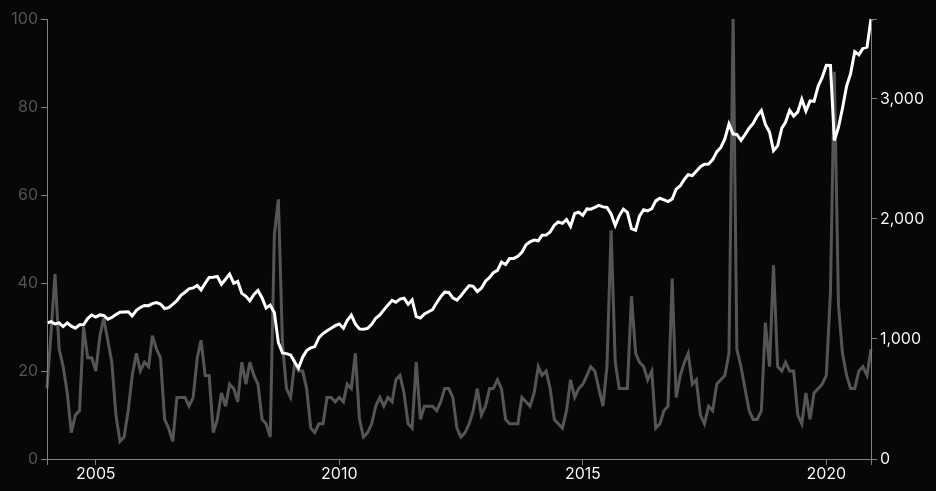
D3 v3 page, settled after 480 driven frames (8 s of simulated time); the page loaded 1 data file(s).


// ── scripts.js
var margin = { top: 30, right: 100, bottom: 30, left: 100 },
  width = window.innerWidth - margin.left - margin.right,
  height = 500 - margin.top - margin.bottom;

var parseDate = d3.time.format("%m/%d/%Y").parse;

var x = d3.time.scale().range([0, width]);
var y0 = d3.scale.linear().range([height, 0]);
var y1 = d3.scale.linear().range([height, 0]);

var xAxis = d3.svg.axis().scale(x)
  .orient("bottom").ticks(5);

var yAxisLeft = d3.svg.axis().scale(y0)
  .orient("left").ticks(5);

var yAxisRight = d3.svg.axis().scale(y1)
  .orient("right").ticks(5);

var valueline = d3.svg.line()
  .x(function (d) { return x(d.date); })
  .y(function (d) { return y0(d.searchVolume); });

var valueline2 = d3.svg.line()
  .x(function (d) { return x(d.date); })
  .y(function (d) { return y1(d.sp500Price); });

var svg = d3.select("body")
  .append("svg")
  .attr("width", width + margin.left + margin.right)
  .attr("height", height + margin.top + margin.bottom)
  .append("g")
  .attr("transform",
    "translate(" + margin.left + "," + margin.top + ")");

// Get the data
d3.json("./data.json", function (error, data) {
  data.forEach(function (d) {
    d.date = parseDate(d.date);
    d.searchVolume = +d.searchVolume;
    d.sp500Price = +d.sp500Price;
  });

  // Scale the range of the data
  x.domain(d3.extent(data, function (d) { return d.date; }));
  y0.domain([0, d3.max(data, function (d) {
    return Math.max(d.searchVolume);
  })]);
  y1.domain([0, d3.max(data, function (d) {
    return Math.max(d.sp500Price);
  })]);

  svg.append("path")        // Add the valueline path.
    .style("stroke", "#555")
    .style("stroke-width", 3)
    .attr("d", valueline(data));

  svg.append("path")        // Add the valueline2 path.
    .style("stroke", "#fff")
    .style("stroke-width", 3)
    .attr("d", valueline2(data));

  svg.append("g")            // Add the X Axis
    .attr("class", "x axis")
    .attr("transform", "translate(0," + height + ")")
    .style("fill", "#fff")
    .call(xAxis);

  svg.append("g")
    .attr("class", "y axis")
    .style("fill", "#555")
    .call(yAxisLeft);

  svg.append("g")
    .attr("class", "y axis")
    .attr("transform", "translate(" + width + " ,0)")
    .style("fill", "#fff")
    .call(yAxisRight);

});

### data: data.json
[
 {
  "date": "01/01/2004",
  "searchVolume": 16,
  "sp500Price": 1133.0
 },
 {
  "date": "02/01/2004",
  "searchVolume": 29,
  "sp500Price": 1143.0
 },
 {
  "date": "03/01/2004",
  "searchVolume": 42,
  "sp500Price": 1124.0
 },
 {
  "date": "04/01/2004",
  "searchVolume": 25,
  "sp500Price": 1133.0
 },
 {
  "date": "05/01/2004",
  "searchVolume": 21,
  "sp500Price": 1103.0
 },
 {
  "date": "06/01/2004",
  "searchVolume": 15,
  "sp500Price": 1133.0
 },
 {
  "date": "07/01/2004",
  "searchVolume": 6,
  "sp500Price": 1106.0
 },
 {
  "date": "08/01/2004",
  "searchVolume": 10,
  "sp500Price": 1089.0
 },
 "... 196 more items"
]